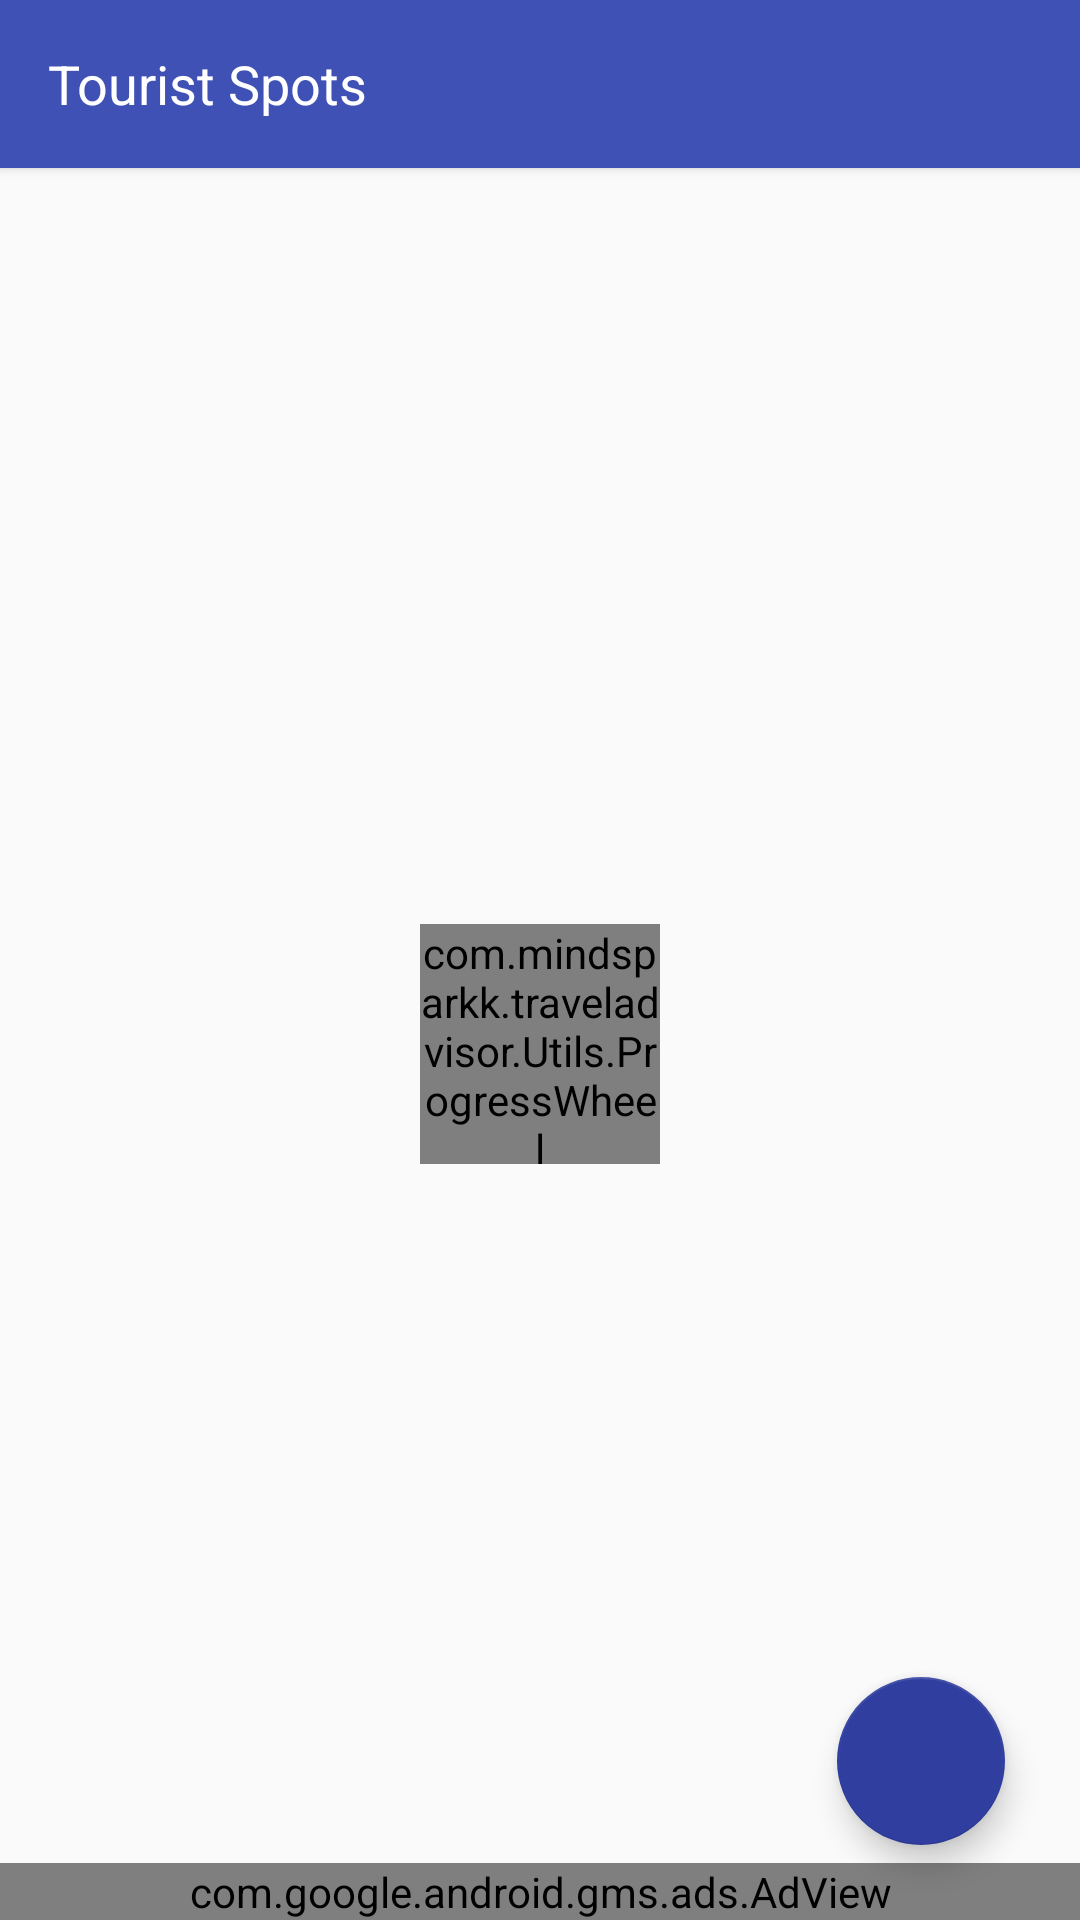

Reconstruct the res/layout file that produces this screen, plus the resources it refers to.
<!-- AndroidManifest.xml: application theme AppTheme -->
<!-- res/layout/tourist_main_layout.xml -->
<?xml version="1.0" encoding="utf-8"?>
<LinearLayout xmlns:android="http://schemas.android.com/apk/res/android"
    xmlns:app="http://schemas.android.com/apk/res-auto"
    android:layout_width="match_parent"
    android:layout_height="match_parent"
    android:orientation="vertical">

    <android.support.v7.widget.Toolbar
        android:id="@+id/tool_bar"
        android:layout_width="fill_parent"
        android:layout_height="?attr/actionBarSize"
        android:background="@color/colorPrimary"
        android:elevation="2dp"
        android:minHeight="?attr/actionBarSize"
        android:theme="@style/Base.ThemeOverlay.AppCompat.Dark">

        <TextView
            android:id="@+id/name"
            android:layout_width="wrap_content"
            android:layout_height="wrap_content"
            android:text="@string/tourist"
            android:textColor="#fff"
            android:textSize="18sp" />

    </android.support.v7.widget.Toolbar>

    <FrameLayout
        android:layout_width="fill_parent"
        android:layout_height="fill_parent">

        <android.support.v7.widget.RecyclerView
            android:id="@+id/recycler_view"
            android:layout_width="match_parent"
            android:layout_height="match_parent"
            android:clipToPadding="false"
            android:paddingBottom="20dp"
            android:paddingLeft="3dp"
            android:paddingRight="3dp"
            android:paddingTop="3dp"
            android:scrollbarStyle="outsideOverlay" />

        <com.mindsparkk.traveladvisor.Utils.ProgressWheel
            android:id="@+id/progress_wheel"
            android:layout_width="80dp"
            android:layout_height="80dp"
            android:layout_gravity="center"
            app:matProg_barColor="@color/colorPrimary"
            app:matProg_progressIndeterminate="true" />

        <android.support.design.widget.FloatingActionButton
            android:id="@+id/category"
            android:layout_width="wrap_content"
            android:layout_height="wrap_content"
            android:layout_gravity="end|bottom"
            android:layout_margin="25dp"
            android:elevation="@dimen/fab_elevation"
            android:src="@drawable/ic_category"
            app:backgroundTint="@color/colorPrimaryDark" />

        <com.google.android.gms.ads.AdView
            android:id="@+id/adView1"
            android:layout_width="fill_parent"
            android:layout_height="wrap_content"
            android:layout_gravity="bottom"
            app:adSize="SMART_BANNER"
            app:adUnitId="@string/ads">

        </com.google.android.gms.ads.AdView>

    </FrameLayout>

</LinearLayout>
<!-- resources referenced by this layout -->
<resources>
  <color name="colorPrimary">#3f51b5</color>
  <color name="colorPrimaryDark">#303f9f</color>
  <dimen name="fab_elevation">2dp</dimen>
  <string name="ads">API_KEY</string>
  <string name="tourist">Tourist Spots</string>
  <style name="AppTheme" parent="Theme.AppCompat.Light.NoActionBar">
          
          <item name="colorPrimary">@color/colorPrimary</item>
          <item name="colorPrimaryDark">@color/colorPrimaryDark</item>
      </style>
</resources>
